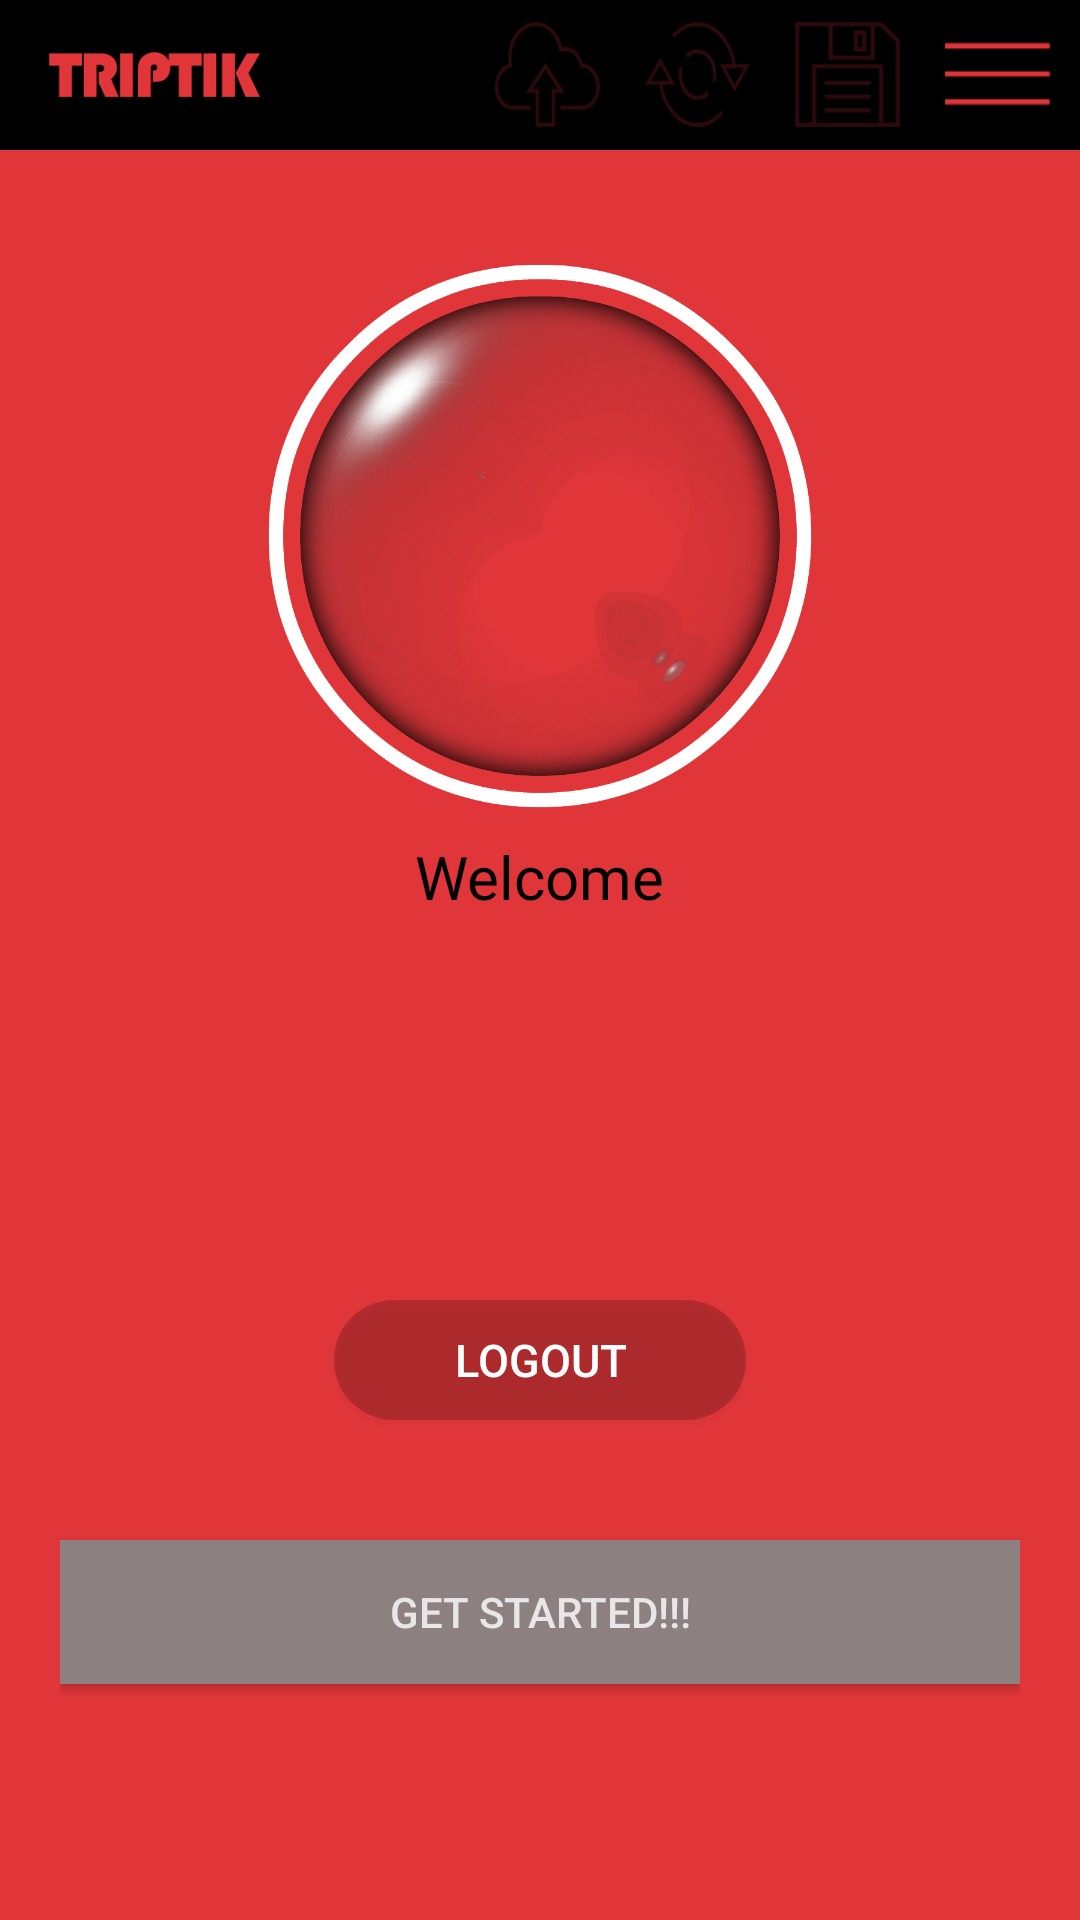

Layout XML and referenced resources for this Android screen:
<!-- AndroidManifest.xml: application theme AppTheme -->
<!-- res/layout/activity_main.xml -->
<RelativeLayout xmlns:android="http://schemas.android.com/apk/res/android"
    xmlns:tools="http://schemas.android.com/tools"
    xmlns:app="http://schemas.android.com/apk/res-auto"
    android:layout_width="match_parent"
    android:layout_height="match_parent"
    android:orientation="vertical"
    tools:context="${relativePackage}.${activityClass}"
    android:background="@drawable/background_gradient">

    <include layout="@layout/menubar"/>

    <LinearLayout
        android:layout_width="match_parent"
        android:layout_height="match_parent"
        android:layout_marginLeft="20dp"
        android:layout_marginRight="20dp"
        android:gravity="center_horizontal|center_vertical"
        android:orientation="vertical">

        <FrameLayout
            android:id="@+id/control"
            android:layout_width="200dp"
            android:layout_height="200dp"
            android:layout_alignParentBottom="true"
            android:layout_alignParentRight="true"
            >

        <ImageView
            android:id="@+id/profile_image_welcome"
            android:layout_width="200dp"
            android:layout_height="200dp"
            android:background="@null"
            android:scaleType="centerCrop"/>

            <ImageView
                android:layout_width="200dp"
                android:layout_height="200dp"
                android:src="@mipmap/register_profile_circle_mask"
                />

        </FrameLayout>

        <TextView
            android:layout_width="wrap_content"
            android:layout_height="wrap_content"
            android:text="Welcome"
            android:textColor="#000000"
            android:textSize="20dp" />

        <TextView
            android:id="@+id/userID"
            android:layout_width="wrap_content"
            android:layout_height="wrap_content"
            android:textColor="#000000"
            android:textSize="13dp" />

        <TextView
            android:id="@+id/name"
            android:layout_width="wrap_content"
            android:layout_height="wrap_content"
            android:padding="10dp"
            android:textColor="#000000"
            android:textSize="24dp" />

        <TextView
            android:id="@+id/email"
            android:layout_width="wrap_content"
            android:layout_height="wrap_content"
            android:textColor="#000000"
            android:textSize="13dp" />

        <Button
            android:id="@+id/btnLogout"
            android:layout_width="wrap_content"
            android:layout_height="40dp"
            android:layout_marginTop="40dp"
            android:background="@drawable/rounded_black_button"
            android:text="Logout"
            android:paddingLeft="40dp"
            android:paddingRight="40dp"
            android:textColor="#FFFFFF"
            android:textSize="15dp" />

        <Button
            android:id="@+id/btnGetStarted"
            android:layout_width="match_parent"
            android:layout_height="wrap_content"
            android:layout_marginTop="40dp"
            android:background="#8C8080"
            android:text="Get Started!!!"

            android:textColor="#ccffffff" />

    </LinearLayout>

</RelativeLayout>
<!-- res/layout/menubar.xml (included above) -->
<?xml version="1.0" encoding="utf-8"?>
<LinearLayout xmlns:android="http://schemas.android.com/apk/res/android"
    android:orientation="vertical" android:layout_width="match_parent"
    android:layout_height="wrap_content">

    <RelativeLayout
        android:layout_width="match_parent"
        android:layout_height="50dp"
        android:background="#000000"
        android:orientation="horizontal">

        <ImageView
            android:layout_width="73dp"
            android:layout_height="15dp"
            android:src="@mipmap/triptik_logo_header"
            android:layout_alignParentLeft="true"
            android:layout_marginLeft="15dp"
            android:layout_centerVertical="true"
            />

        <LinearLayout
            android:layout_width="match_parent"
            android:layout_height="match_parent"
            android:orientation="horizontal"
            android:layout_marginLeft="95dp"
            android:gravity="right|center_vertical">


            <ImageButton
                android:layout_width="35dp"
                android:layout_height="35dp"
                android:src="@mipmap/publish_icon"
                android:background="@null"
                android:scaleType="fitXY"
                android:layout_marginLeft="15dp"
                android:alpha="0.2"/>

            <ImageButton
                android:layout_width="35dp"
                android:layout_height="35dp"
                android:src="@mipmap/update_icon"
                android:background="@null"
                android:scaleType="fitXY"
                android:layout_marginLeft="15dp"
                android:alpha="0.2"/>

            <ImageButton
                android:id="@+id/btnSave"
                android:layout_width="35dp"
                android:layout_height="35dp"
                android:src="@mipmap/save_icon"
                android:background="@null"
                android:scaleType="fitXY"
                android:layout_marginLeft="15dp"
                android:alpha="0.2"/>

            <ImageButton
                android:layout_width="35dp"
                android:layout_height="35dp"
                android:src="@mipmap/menu_icon"
                android:background="@null"
                android:scaleType="fitXY"
                android:layout_marginLeft="15dp"
                android:layout_marginRight="10dp"/>

        </LinearLayout>


    </RelativeLayout>

</LinearLayout>
<!-- resources referenced by this layout -->
<resources>
  <!-- drawable background_gradient (drawable) -->
  <?xml version="1.0" encoding="utf-8"?>
      <shape xmlns:android="http://schemas.android.com/apk/res/android">
      <solid android:src="@mipmap/test_background"/>
      <gradient
              android:type="linear"
              android:angle="-90"
              android:startColor="#E0363A"
              android:endColor="#E0363A" />
      </shape>
  <!-- drawable rounded_black_button (drawable) -->
  <?xml version="1.0" encoding="utf-8"?>
  <shape xmlns:android="http://schemas.android.com/apk/res/android"
      android:shape="rectangle">
      <solid android:color="#33000000"/>
      <corners
          android:bottomRightRadius="25dp"
          android:bottomLeftRadius="25dp"
          android:topLeftRadius="25dp"
          android:topRightRadius="25dp"/>
  </shape>
  <!-- mipmap menu_icon: png bitmap (mipmap-hdpi, 1444 bytes) -->
  <!-- mipmap publish_icon: png bitmap (mipmap-hdpi, 7908 bytes) -->
  <!-- mipmap register_profile_circle_mask: png bitmap (mipmap-hdpi, 335268 bytes) -->
  <!-- mipmap save_icon: png bitmap (mipmap-hdpi, 1993 bytes) -->
  <!-- mipmap triptik_logo_header: png bitmap (mipmap-hdpi, 6790 bytes) -->
  <!-- mipmap update_icon: png bitmap (mipmap-hdpi, 9099 bytes) -->
  <style name="AppTheme" parent="Base.Theme.AppCompat.Light.DarkActionBar">
          
          <item name="colorPrimary">@color/colorPrimary</item>
          <item name="colorPrimaryDark">@color/colorPrimaryDark</item>
          <item name="colorAccent">@color/colorAccent</item>
          <item name="android:windowActionBar">false</item>
          <item name="android:windowNoTitle">true</item>
          <item name="android:windowFullscreen">true</item>
          <item name="android:windowContentOverlay">@null</item>
      </style>
  <color name="colorPrimary">#000000</color>
  <color name="colorPrimaryDark">#000000</color>
  <color name="colorAccent">#FF4081</color>
</resources>
